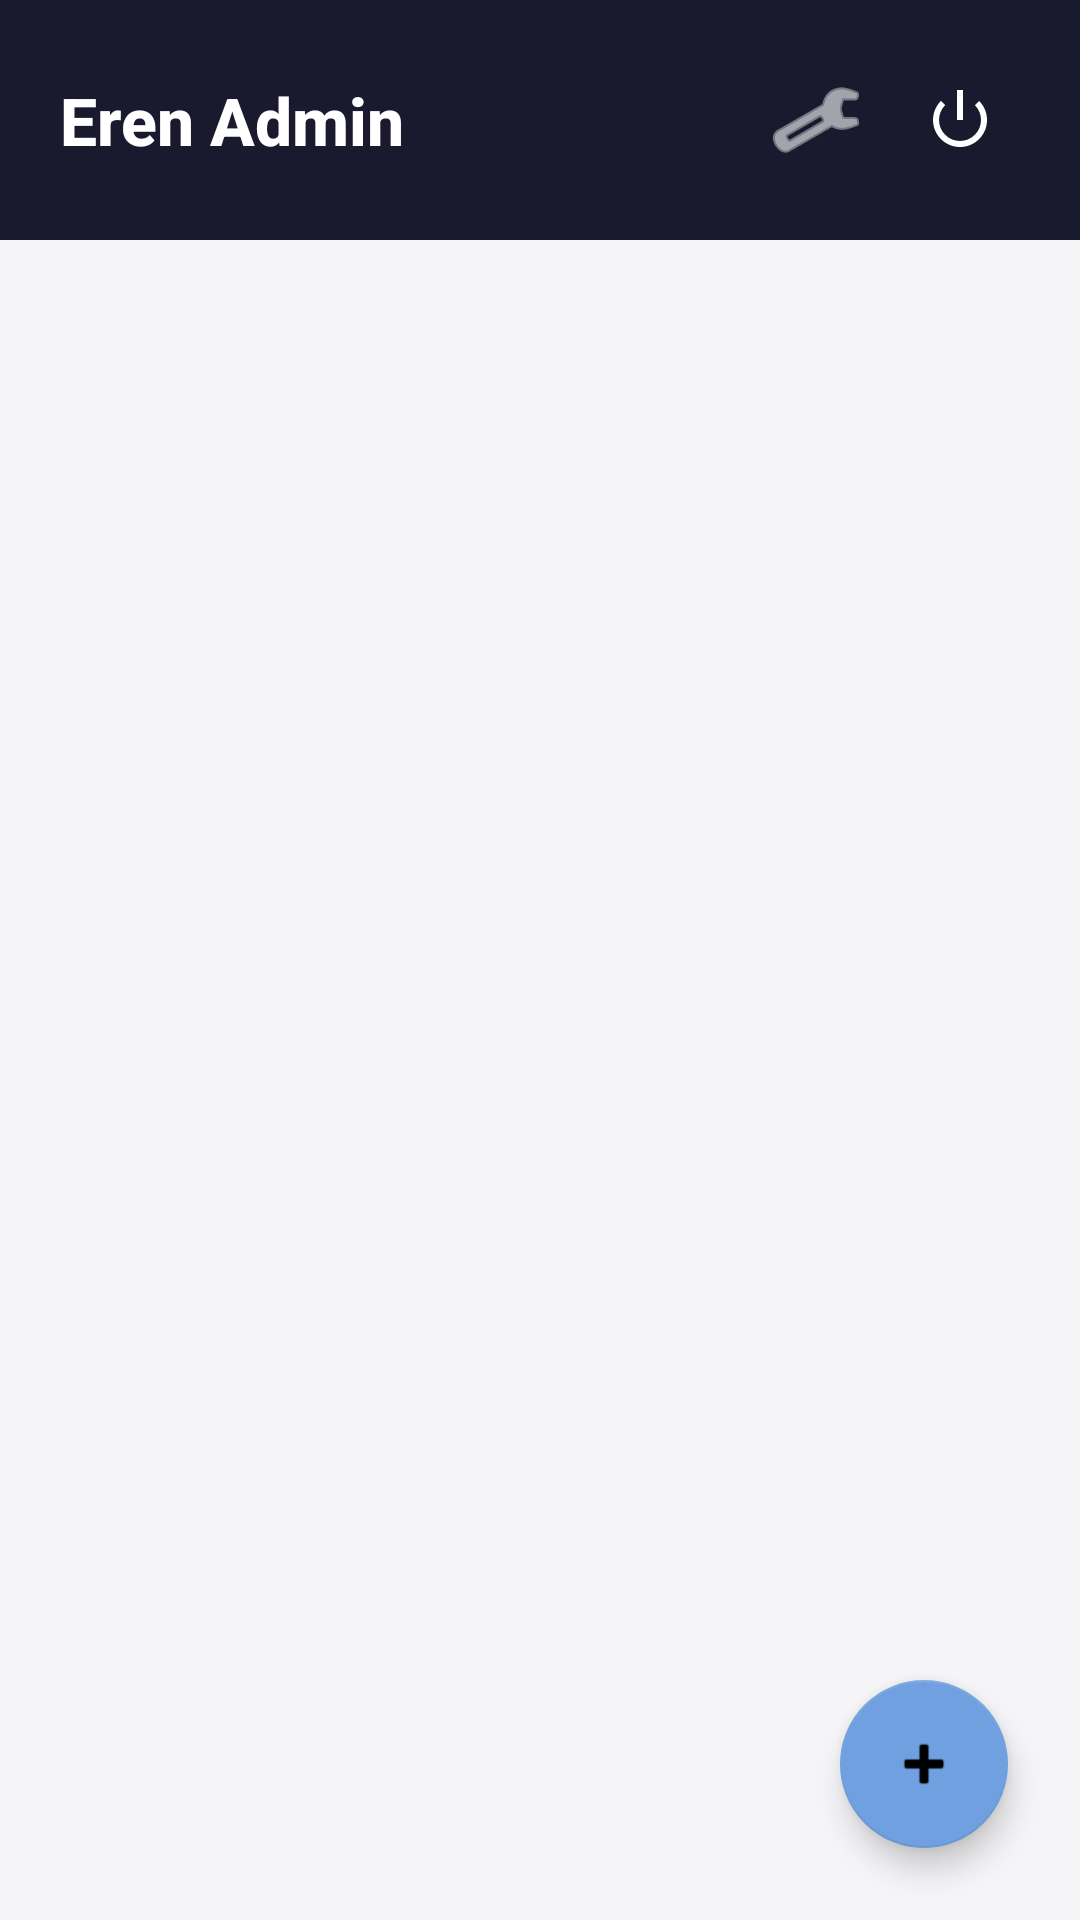

Write the Android layout XML for this screen, with the resource values it uses.
<!-- AndroidManifest.xml: application theme Theme.ErenAdmin -->
<!-- res/layout/activity_home.xml -->
<?xml version="1.0" encoding="utf-8"?>
<androidx.coordinatorlayout.widget.CoordinatorLayout
    xmlns:android="http://schemas.android.com/apk/res/android"
    xmlns:app="http://schemas.android.com/apk/res-auto"
    android:layout_width="match_parent"
    android:layout_height="match_parent"
    android:background="@color/bg">

    <LinearLayout
        android:layout_width="match_parent"
        android:layout_height="match_parent"
        android:orientation="vertical">

        
        <LinearLayout
            android:layout_width="match_parent"
            android:layout_height="wrap_content"
            android:orientation="horizontal"
            android:padding="20dp"
            android:gravity="center_vertical"
            android:background="@color/dark">

            <TextView
                android:id="@+id/tvTitle"
                android:layout_width="0dp"
                android:layout_height="wrap_content"
                android:layout_weight="1"
                android:text="Eren Admin"
                android:textSize="22sp"
                android:textStyle="bold"
                android:textColor="#FFFFFF" />

            <ImageButton
                android:id="@+id/btnKeys"
                android:layout_width="40dp"
                android:layout_height="40dp"
                android:src="@android:drawable/ic_menu_manage"
                android:background="?attr/selectableItemBackgroundBorderless"
                android:contentDescription="Keys"
                android:tint="#FFFFFF" />

            <ImageButton
                android:id="@+id/btnLogout"
                android:layout_width="40dp"
                android:layout_height="40dp"
                android:layout_marginStart="8dp"
                android:src="@android:drawable/ic_lock_power_off"
                android:background="?attr/selectableItemBackgroundBorderless"
                android:contentDescription="Logout"
                android:tint="#FFFFFF" />
        </LinearLayout>

        <TextView
            android:id="@+id/tvEmpty"
            android:layout_width="match_parent"
            android:layout_height="wrap_content"
            android:layout_marginTop="80dp"
            android:gravity="center"
            android:text="No apps yet.\nTap + to add your first app."
            android:textSize="16sp"
            android:textColor="@color/text_secondary"
            android:visibility="gone" />

        <androidx.recyclerview.widget.RecyclerView
            android:id="@+id/rvApps"
            android:layout_width="match_parent"
            android:layout_height="match_parent"
            android:padding="12dp"
            android:clipToPadding="false" />
    </LinearLayout>

    <com.google.android.material.floatingactionbutton.FloatingActionButton
        android:id="@+id/fabAdd"
        android:layout_width="wrap_content"
        android:layout_height="wrap_content"
        android:layout_gravity="bottom|end"
        android:layout_margin="24dp"
        android:src="@android:drawable/ic_input_add"
        app:backgroundTint="@color/primary"
        android:tint="#FFFFFF" />
</androidx.coordinatorlayout.widget.CoordinatorLayout>
<!-- resources referenced by this layout -->
<resources>
  <color name="bg">#F5F5F7</color>
  <color name="dark">#1A1A2E</color>
  <color name="primary">#70A0DF</color>
  <color name="text_secondary">#6B6B80</color>
  <style name="Theme.ErenAdmin" parent="Theme.MaterialComponents.DayNight.NoActionBar">
          <item name="colorPrimary">#70A0DF</item>
          <item name="colorPrimaryVariant">#5A8BCF</item>
          <item name="colorOnPrimary">#FFFFFF</item>
          <item name="colorSecondary">#FFD0C8</item>
          <item name="android:statusBarColor">#1A1A2E</item>
          <item name="android:navigationBarColor">#1A1A2E</item>
          <item name="android:windowBackground">#F5F5F7</item>
          <item name="android:fontFamily">sans-serif-medium</item>
      </style>
</resources>
